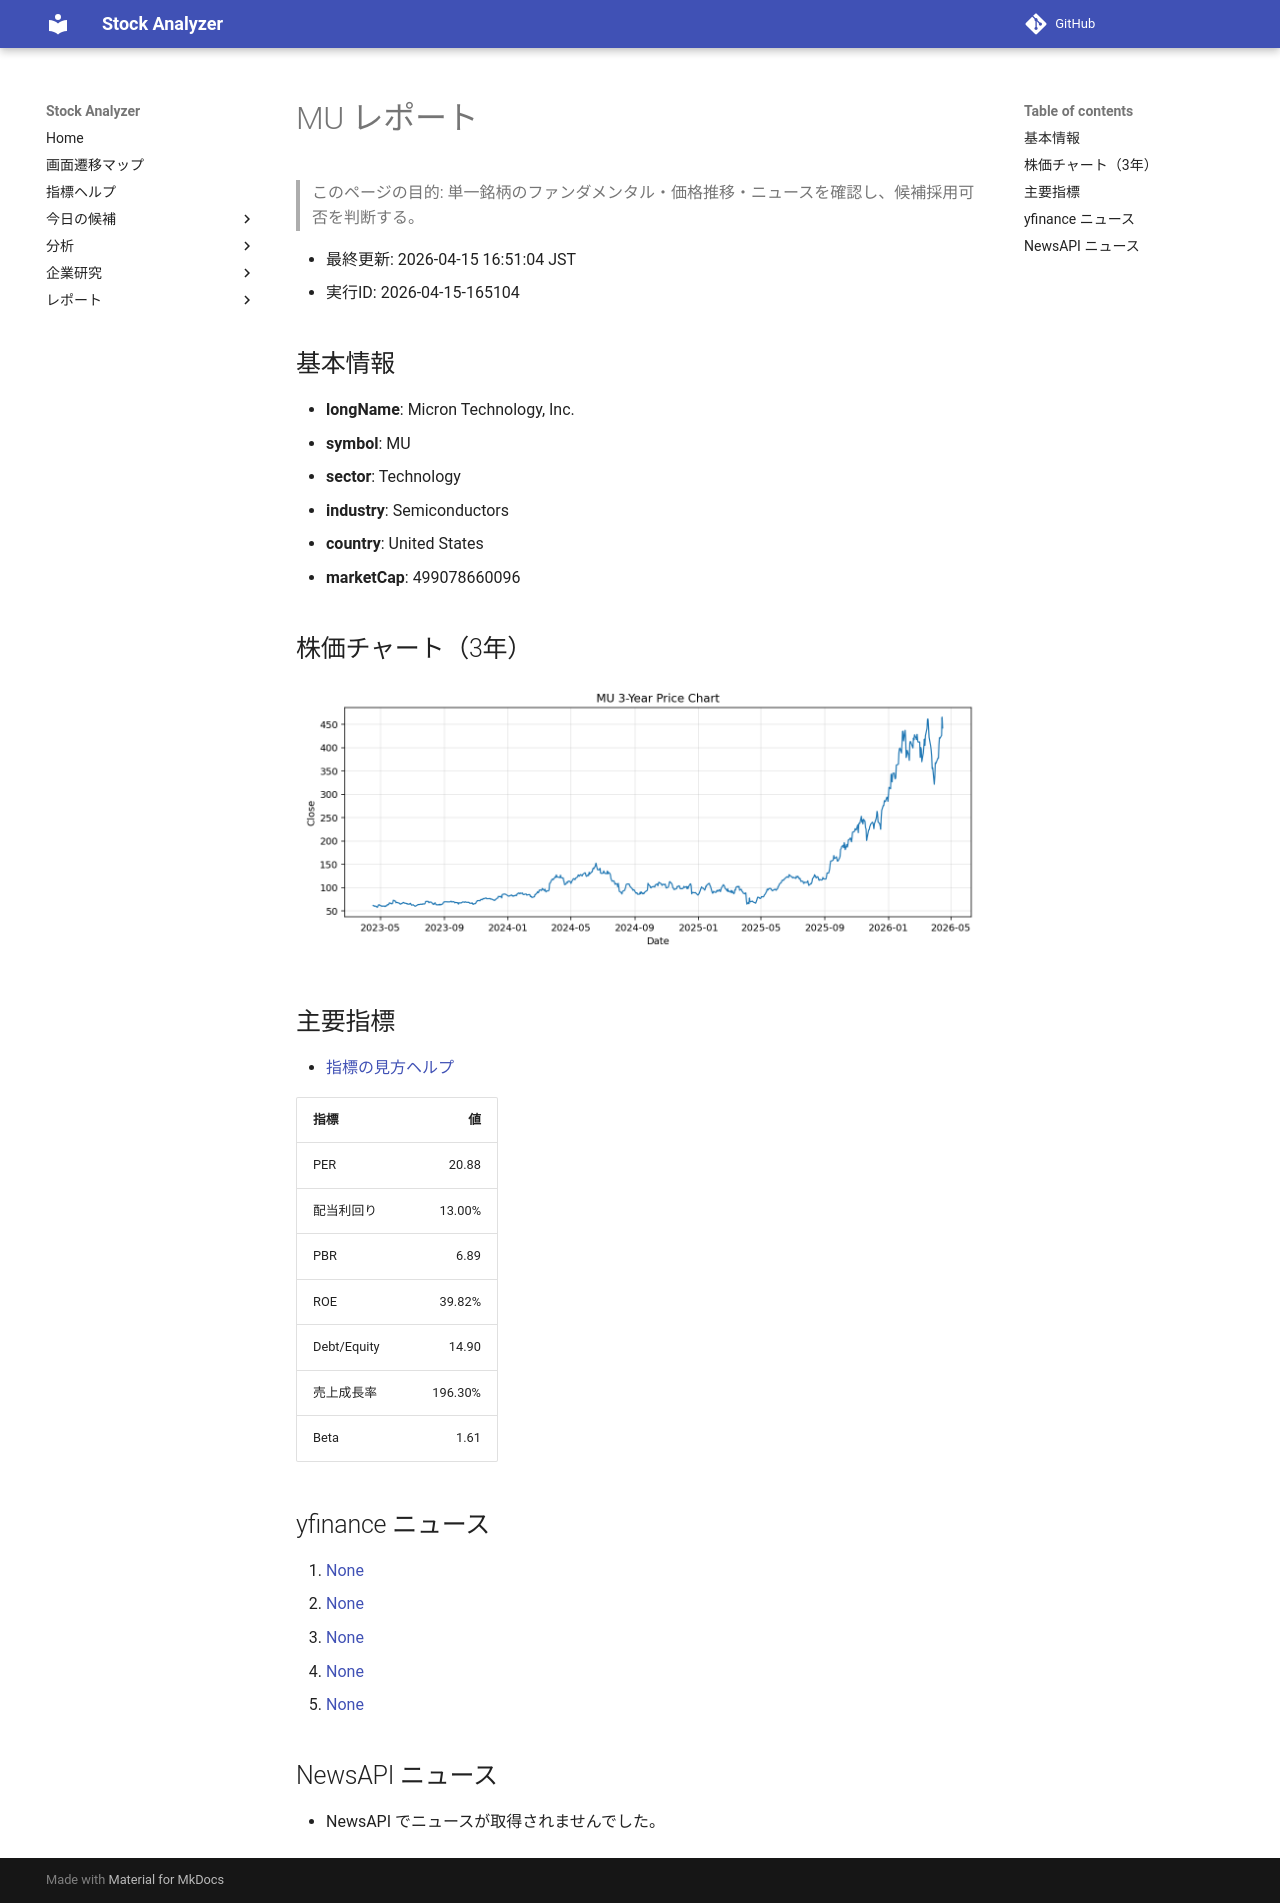

repository: Yumi-note/Making-APP · page: reports/2026-04-15/165104/MU/index.html · generator: mkdocs

# MU レポート

> このページの目的: 単一銘柄のファンダメンタル・価格推移・ニュースを確認し、候補採用可否を判断する。

- 最終更新: 2026-04-15 16:51:04 JST
- 実行ID: 2026-04-15-165104

## 基本情報

- **longName**: Micron Technology, Inc.
- **symbol**: MU
- **sector**: Technology
- **industry**: Semiconductors
- **country**: United States
- **marketCap**: 499078660096

## 株価チャート（3年）

![MU 3-year price chart](MU_3y.png)

## 主要指標

- [指標の見方ヘルプ](../../../../indicators.md)

| 指標 | 値 |
|---|---:|
| PER | 20.88 |
| 配当利回り | 13.00% |
| PBR | 6.89 |
| ROE | 39.82% |
| Debt/Equity | 14.90 |
| 売上成長率 | 196.30% |
| Beta | 1.61 |

## yfinance ニュース

1. [None](None)
2. [None](None)
3. [None](None)
4. [None](None)
5. [None](None)

## NewsAPI ニュース

- NewsAPI でニュースが取得されませんでした。
